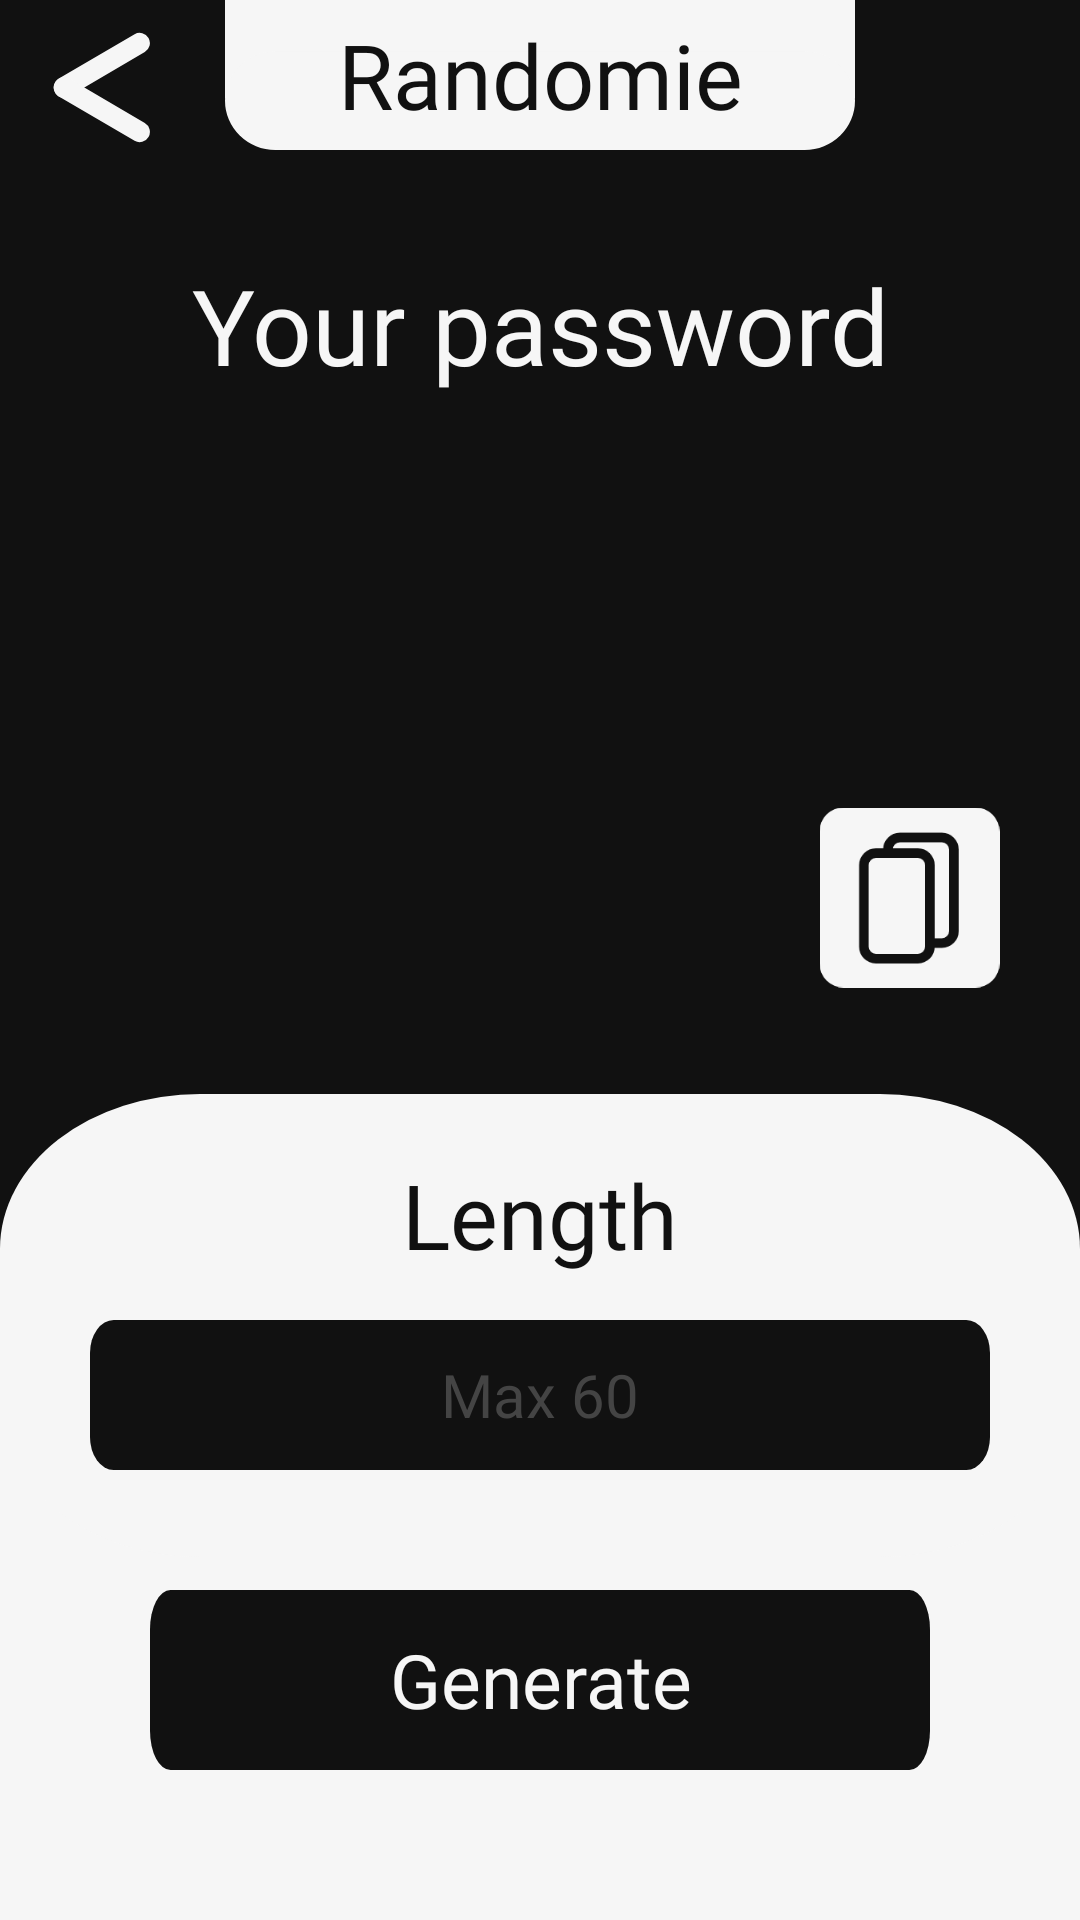

Reconstruct the res/layout file that produces this screen, plus the resources it refers to.
<!-- AndroidManifest.xml: application theme splashScreenTheme -->
<!-- res/layout/fragment_password.xml -->
<?xml version="1.0" encoding="utf-8"?>
<androidx.constraintlayout.widget.ConstraintLayout xmlns:android="http://schemas.android.com/apk/res/android"
    xmlns:app="http://schemas.android.com/apk/res-auto"
    xmlns:tools="http://schemas.android.com/tools"
    android:layout_width="match_parent"
    android:layout_height="match_parent"
    tools:context=".PasswordFragment"
    android:background="@color/Black">

    <TextView
        android:id="@+id/logo"
        android:layout_width="210dp"
        android:layout_height="50dp"
        android:background="@drawable/randomie"
        android:fontFamily="@font/rubik_medium"
        android:gravity="center"
        android:text="@string/randomie"
        android:textColor="@color/Black"
        android:textSize="30sp"
        app:layout_constraintEnd_toEndOf="parent"
        app:layout_constraintStart_toStartOf="parent"
        tools:ignore="MissingConstraints"
        tools:layout_editor_absoluteY="0dp" />

    <ImageButton
        android:id="@+id/back_button"
        android:layout_width="41dp"
        android:layout_height="42dp"
        android:layout_marginTop="8dp"
        android:background="@color/Black"
        android:src="@drawable/back"
        android:textAlignment="center"
        app:layout_constraintEnd_toEndOf="parent"
        app:layout_constraintHorizontal_bias="0.043"
        app:layout_constraintStart_toStartOf="parent"
        app:layout_constraintTop_toTopOf="parent"
        tools:ignore="MissingConstraints" />

    <TextView
        android:id="@+id/yourpassword"
        android:layout_width="match_parent"
        android:layout_height="wrap_content"
        android:layout_marginTop="35dp"
        android:fontFamily="@font/rubik_medium"
        android:gravity="center"
        android:text="@string/your_password"
        android:textColor="@color/White"
        android:textSize="35sp"
        app:layout_constraintEnd_toEndOf="parent"
        app:layout_constraintStart_toStartOf="parent"
        app:layout_constraintTop_toBottomOf="@+id/logo" />

    <EditText
        android:backgroundTint="@color/Black"
        android:id="@+id/result"
        android:layout_width="match_parent"
        android:layout_height="wrap_content"
        android:layout_marginTop="30dp"
        android:fontFamily="@font/rubik_medium"
        android:gravity="center"
        android:text=""
        android:textColor="@color/White"
        android:textSize="30sp"
        app:layout_constraintEnd_toEndOf="parent"
        app:layout_constraintStart_toStartOf="parent"
        app:layout_constraintTop_toBottomOf="@+id/yourpassword" />

    <androidx.constraintlayout.widget.ConstraintLayout
        android:id="@+id/constraintlayout"
        android:layout_width="match_parent"
        android:layout_height="wrap_content"
        android:background="@drawable/bottom"
        app:layout_constraintBottom_toBottomOf="parent"
        app:layout_constraintEnd_toEndOf="parent"
        app:layout_constraintHorizontal_bias="0.0"
        app:layout_constraintStart_toStartOf="parent">

        <TextView
            android:id="@+id/to"
            android:layout_width="match_parent"
            android:layout_height="wrap_content"
            android:layout_marginTop="20dp"
            android:fontFamily="@font/rubik_medium"
            android:gravity="center"
            android:text="@string/length"
            android:textColor="@color/Black"
            android:textSize="30sp"
            app:layout_constraintEnd_toEndOf="parent"
            app:layout_constraintHorizontal_bias="1.0"
            app:layout_constraintStart_toStartOf="parent"
            app:layout_constraintTop_toTopOf="parent"
            tools:ignore="MissingConstraints" />

        <EditText
            android:id="@+id/maxnumber"
            android:layout_width="match_parent"
            android:layout_height="50dp"
            android:layout_marginHorizontal="30dp"
            android:layout_marginTop="15dp"
            android:autofillHints="100"
            android:background="@drawable/rectangle"
            android:digits="-0123456789"
            android:ems="10"
            android:fontFamily="@font/rubik_medium"
            android:gravity="center"
            android:hint="Max 60"
            android:imeOptions="actionDone"
            android:inputType="numberDecimal"
            android:textColor="@color/White"
            android:textColorHint="@color/Grey"
            android:textSize="20sp"
            app:layout_constraintEnd_toEndOf="parent"
            app:layout_constraintStart_toStartOf="parent"
            app:layout_constraintTop_toBottomOf="@+id/to" />

        <android.widget.Button
            android:id="@+id/randomize"
            android:layout_width="match_parent"
            android:layout_height="60dp"
            android:layout_marginHorizontal="50dp"
            android:layout_marginTop="40dp"
            android:layout_marginBottom="50dp"
            android:background="@drawable/rectangle"
            android:fontFamily="@font/rubik_medium"
            android:gravity="center"
            android:letterSpacing="0"
            android:text="Generate"
            android:textAllCaps="false"
            android:textColor="@color/White"
            android:textSize="25sp"
            app:cornerRadius="100dp"
            app:layout_constraintBottom_toBottomOf="parent"
            app:layout_constraintEnd_toEndOf="parent"
            app:layout_constraintHorizontal_bias="0.3"
            app:layout_constraintStart_toStartOf="parent"
            app:layout_constraintTop_toBottomOf="@+id/maxnumber" />

    </androidx.constraintlayout.widget.ConstraintLayout>

    <ImageButton
        android:id="@+id/copy"
        android:layout_width="81dp"
        android:layout_height="81dp"
        android:layout_marginBottom="25dp"
        android:backgroundTint="@color/Black"
        android:scaleX="0.8"
        android:scaleY="0.8"
        android:src="@drawable/copy"
        app:layout_constraintBottom_toTopOf="@+id/constraintlayout"
        app:layout_constraintEnd_toEndOf="parent"
        app:layout_constraintHorizontal_bias="0.942"
        app:layout_constraintStart_toStartOf="parent"
        app:layout_constraintTop_toBottomOf="@+id/result"
        app:layout_constraintVertical_bias="1.0" />


</androidx.constraintlayout.widget.ConstraintLayout>
<!-- resources referenced by this layout -->
<resources>
  <color name="Black">#111111</color>
  <color name="Grey">#444444</color>
  <color name="White">#F6F6F6</color>
  <!-- drawable back (drawable) -->
  <vector xmlns:android="http://schemas.android.com/apk/res/android"
      android:width="35dp"
      android:height="39dp"
      android:viewportWidth="71"
      android:viewportHeight="78">
    <path
        android:pathData="M5.976,33.0238L57.1992,3.4501A6.9005,6.9005 105,0 1,66.6255 5.9759L66.6255,5.9759A6.9005,6.9005 105,0 1,64.0998 15.4022L12.8766,44.9759A6.9005,6.9005 105,0 1,3.4503 42.4502L3.4503,42.4501A6.9005,6.9005 105,0 1,5.976 33.0238z"
        android:fillColor="#F6F6F6"/>
    <path
        android:pathData="M12.8766,33.024L64.0998,62.5977A6.9005,6.9005 75,0 1,66.6255 72.024L66.6255,72.024A6.9005,6.9005 75,0 1,57.1992 74.5498L5.976,44.9761A6.9005,6.9005 75,0 1,3.4502 35.5498L3.4503,35.5497A6.9005,6.9005 75,0 1,12.8766 33.024z"
        android:fillColor="#F6F6F6"/>
  </vector>
  <!-- drawable bottom (drawable) -->
  <vector xmlns:android="http://schemas.android.com/apk/res/android"
      android:width="1080dp"
      android:height="1068dp"
      android:viewportWidth="1080"
      android:viewportHeight="1068">
    <path
        android:pathData="M0,338h1080v730h-1080z"
        android:fillColor="#F6F6F6"/>
    <path
        android:pathData="M200,0L880,0A200,200 0,0 1,1080 200L1080,398.76A200,200 0,0 1,880 598.76L200,598.76A200,200 0,0 1,0 398.76L0,200A200,200 0,0 1,200 0z"
        android:fillColor="#F6F6F6"/>
  </vector>
  <!-- drawable randomie (drawable) -->
  <vector xmlns:android="http://schemas.android.com/apk/res/android"
      android:width="502px"
      android:height="122px"
      android:viewportWidth="502"
      android:viewportHeight="122">
    <path
        android:pathData="M0,0h502v80.146h-502z"
        android:fillColor="#F6F6F6"/>
    <path
        android:pathData="M40.073,41.854L461.927,41.854A40.073,40.073 0,0 1,502 81.927L502,81.927A40.073,40.073 0,0 1,461.927 122L40.073,122A40.073,40.073 0,0 1,0 81.927L0,81.927A40.073,40.073 0,0 1,40.073 41.854z"
        android:fillColor="#F6F6F6"/>
  </vector>
  <!-- drawable rectangle (drawable) -->
  <vector xmlns:android="http://schemas.android.com/apk/res/android"
      android:width="950dp"
      android:height="114dp"
      android:viewportWidth="950"
      android:viewportHeight="114">
    <path
        android:pathData="M25,0L925,0A25,25 0,0 1,950 25L950,89A25,25 0,0 1,925 114L25,114A25,25 0,0 1,0 89L0,25A25,25 0,0 1,25 0z"
        android:fillColor="#111111"/>
  </vector>
  <string name="length">Length</string>
  <string name="randomie">Randomie</string>
  <string name="your_password">Your password</string>
  <style name="splashScreenTheme" parent="Theme.MaterialComponents.Light.NoActionBar">
          <item name="android:windowBackground">@drawable/splash_image</item>
          <item name="android:statusBarColor">@color/Black</item>
      </style>
  <!-- drawable splash_image (drawable) -->
  <?xml version="1.0" encoding="utf-8"?>
  <layer-list xmlns:android="http://schemas.android.com/apk/res/android">
  
      <item android:drawable="@color/Black"/>
      
      <item android:drawable="@drawable/logo" android:gravity="center"/>
  </layer-list>
</resources>
